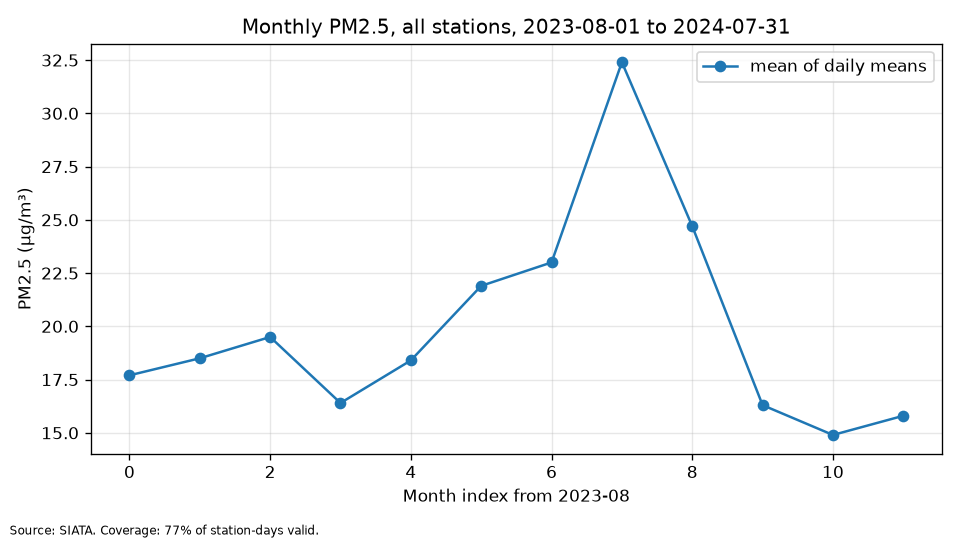

The file beside this chart, header and first rows:
month, valid_days, station_days, coverage, pm25_mean, exceedance_days
2023-08, 505, 651, 0.776, 17.7, 13
2023-09, 502, 630, 0.797, 18.5, 15
2023-10, 515, 651, 0.791, 19.5, 12
2023-11, 496, 630, 0.787, 16.4, 13
2023-12, 516, 651, 0.793, 18.4, 11
2024-01, 509, 651, 0.782, 21.9, 16
2024-02, 486, 609, 0.798, 23.0, 31
2024-03, 522, 651, 0.802, 32.4, 106
2024-04, 483, 630, 0.767, 24.7, 62
2024-05, 482, 651, 0.74, 16.3, 11
2024-06, 475, 630, 0.754, 14.9, 13
2024-07, 465, 651, 0.714, 15.8, 14
